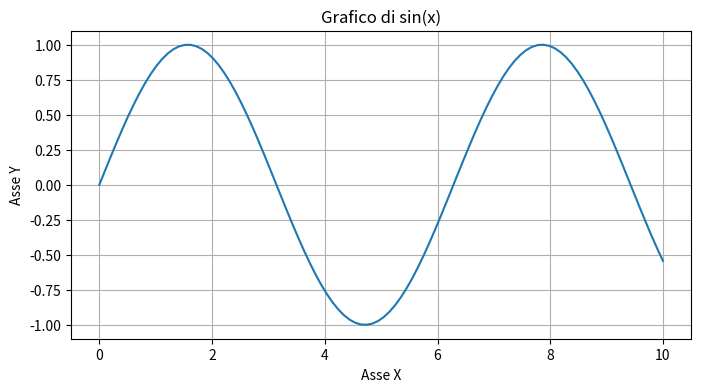
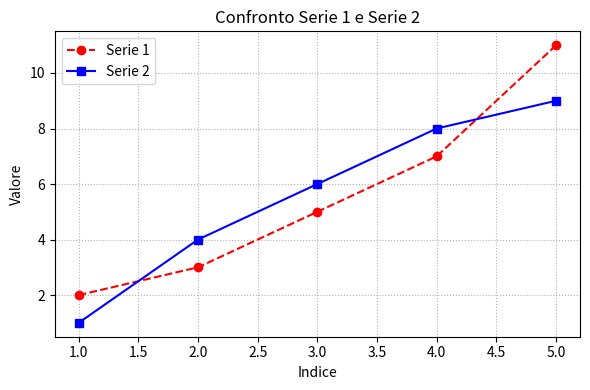
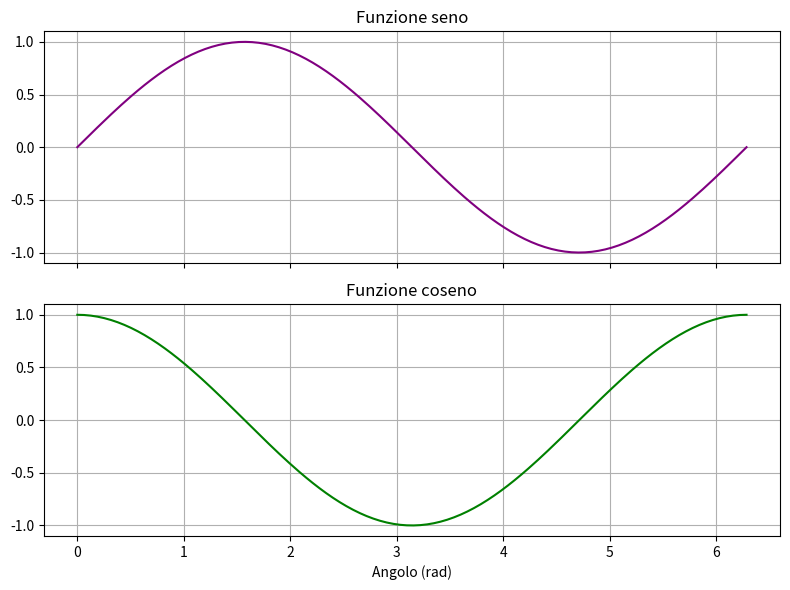
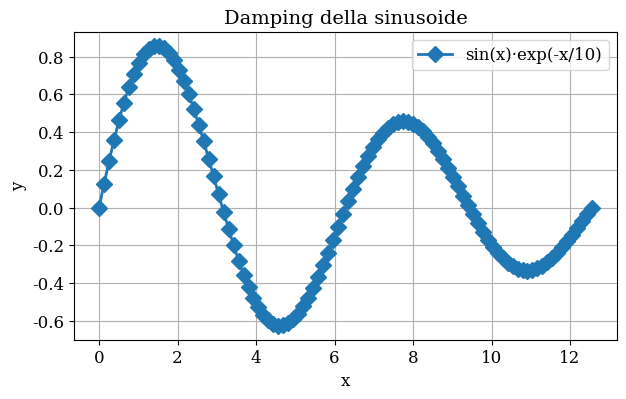
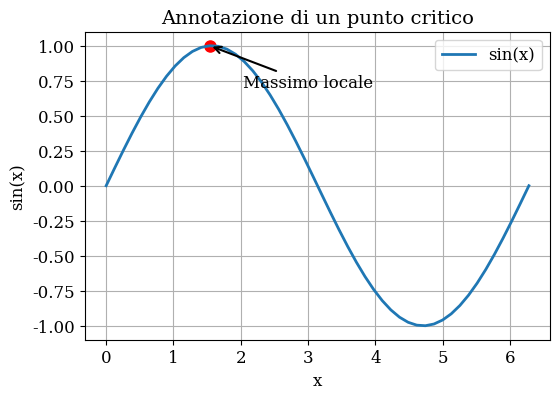

Reproduce these figures in Python, in order.
import matplotlib.pyplot as plt
import numpy as np

# Generiamo dati di esempio
x = np.linspace(0, 10, 100)
y = np.sin(x)

# Creiamo il grafico
plt.figure(figsize=(8, 4))            # imposta la dimensione della figura (larghezza, altezza)
plt.plot(x, y)                        # disegna y in funzione di x
plt.title("Grafico di sin(x)")        # titolo del grafico
plt.xlabel("Asse X")                  # etichetta asse X
plt.ylabel("Asse Y")                  # etichetta asse Y
plt.grid(True)                        # mostra la griglia
plt.show()                            # visualizza il grafico



import matplotlib.pyplot as plt

# Dati di esempio
x = [1, 2, 3, 4, 5]
y1 = [2, 3, 5, 7, 11]    # serie 1
y2 = [1, 4, 6, 8, 9]     # serie 2

plt.figure(figsize=(6, 4))

# Serie 1: linea rossa tratteggiata con marker a cerchio
plt.plot(x, y1,
         color='red',          # colore linea
         linestyle='--',       # stile linea (tratteggiata)
         marker='o',           # marker a cerchio
         label='Serie 1')      # etichetta per la legenda

# Serie 2: linea blu continua con marker a quadrato
plt.plot(x, y2,
         color='blue',
         linestyle='-',
         marker='s',           # marker a quadrato
         label='Serie 2')

plt.title("Confronto Serie 1 e Serie 2")
plt.xlabel("Indice")
plt.ylabel("Valore")
plt.legend(loc='upper left')   # posiziona la legenda in alto a sinistra
plt.grid(linestyle=':')         # griglia punteggiata
plt.tight_layout()              # ottimizza spaziatura
plt.show()





import matplotlib.pyplot as plt
import numpy as np

t = np.linspace(0, 2*np.pi, 200)

# Creiamo una figura con 2 righe e 1 colonna di subplot
fig, (ax1, ax2) = plt.subplots(2, 1, figsize=(8, 6), sharex=True)

# Primo subplot: seno
ax1.plot(t, np.sin(t), color='purple')
ax1.set_title("Funzione seno")
ax1.grid(True)

# Secondo subplot: coseno
ax2.plot(t, np.cos(t), color='green')
ax2.set_title("Funzione coseno")
ax2.set_xlabel("Angolo (rad)")
ax2.grid(True)

plt.tight_layout()
plt.show()






import matplotlib.pyplot as plt
import numpy as np

# Modifichiamo i parametri globali di matplotlib
plt.rcParams['font.size'] = 12         # dimensione font di default
plt.rcParams['font.family'] = 'serif'  # famiglia di font
plt.rcParams['axes.titlesize'] = 14    # dimensione del titolo degli assi
plt.rcParams['axes.labelsize'] = 12    # dimensione delle etichette degli assi
plt.rcParams['lines.linewidth'] = 2    # spessore linea di default
plt.rcParams['lines.markersize'] = 8   # dimensione marker di default

# Dati di esempio
x = np.linspace(0, 4*np.pi, 100)
y = np.sin(x) * np.exp(-x/10)

plt.figure(figsize=(7,4))
plt.plot(x, y, marker='D', label='sin(x)·exp(-x/10)')
plt.title("Damping della sinusoide")
plt.xlabel("x")
plt.ylabel("y")
plt.legend()
plt.grid(True)
plt.show()





import matplotlib.pyplot as plt
import numpy as np

# Dati
x = np.linspace(0, 2*np.pi, 50)
y = np.sin(x)

plt.figure(figsize=(6,4))
plt.plot(x, y, label='sin(x)')

# Punto di massimo
max_idx = np.argmax(y)
x_max, y_max = x[max_idx], y[max_idx]
plt.scatter([x_max], [y_max], color='red')  # evidenziamo il punto
plt.annotate("Massimo locale",
             xy=(x_max, y_max),              # coordinate del punto
             xytext=(x_max+0.5, y_max-0.3),  # posizione del testo
             arrowprops=dict(arrowstyle="->", lw=1.5))  # freccia

plt.title("Annotazione di un punto critico")
plt.xlabel("x")
plt.ylabel("sin(x)")
plt.legend()
plt.grid(True)
plt.show()
